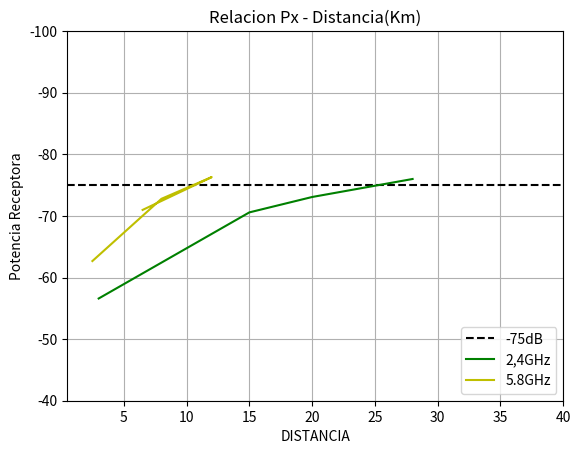

Write Python code to recreate this figure.
import matplotlib.pyplot as plt
import numpy as np

def main():
    vluz = 299792458
    lista_frechz = np.array([5.8, 5.8, 5.8, 2.4, 2.4, 2.4, 5.8, 2.4]) * (10**9)

    mascara5_8 = lista_frechz == (5.8*10**9)
    mascara2_4 = lista_frechz == (2.4*10**9)

    lista_dism = np.array([2.5, 8.0, 12.0, 3.0, 15.0, 20.0, 6.5, 28.0]) * 1000

    lista_dis5_8 = (lista_dism / 1000 )[mascara5_8]
    lista_dis2_4 = (lista_dism / 1000 )[mascara2_4]
    lista_tx = np.array([23.0,23.0,23.0,23.0,23.0,23.0,23.0,23.0])
    lista_gx = np.array([15.0,15.0,15.0,15.0,15.0,15.0,15.0,15.0])

    lista_fspl = 20 * np.log10((4 * np.pi * lista_dism * lista_frechz) / vluz)
    lista_fspl_redondeada = np.round(lista_fspl,2)
    
    print(f"Fspl:")
    print(lista_fspl_redondeada)

    lista_px= lista_tx + 2*lista_gx - lista_fspl
    
    lista_px_5_8 = lista_px[mascara5_8]
    lista_px_2_4 = lista_px[mascara2_4]
    lista_margen = lista_px - -75
    lista_margen_redondeada = np.round(lista_margen, 2)
    
    print(f"Margen:")
    print(lista_margen_redondeada)          #porque no muestra los ultimos decimales

    lista_aprobados = np.where(lista_margen_redondeada > 0 , "OK","FALLA")

    print(f"Estado de los enlaces:")
    print(lista_aprobados)
    plt.plot([0.5,40],[-75,-75], "--k",label="-75dB")
    plt.plot(lista_dis2_4,lista_px_2_4, "g", label="2,4GHz")
    plt.plot(lista_dis5_8,lista_px_5_8, "y", label="5.8GHz")
    plt.title("Relacion Px - Distancia(Km)")
    plt.xlabel("DISTANCIA")
    plt.ylabel("Potencia Receptora")
    plt.legend(loc='lower right')
    plt.grid(True)
    plt.axis([0.5,40,-40,-100])
    plt.show()

main()
